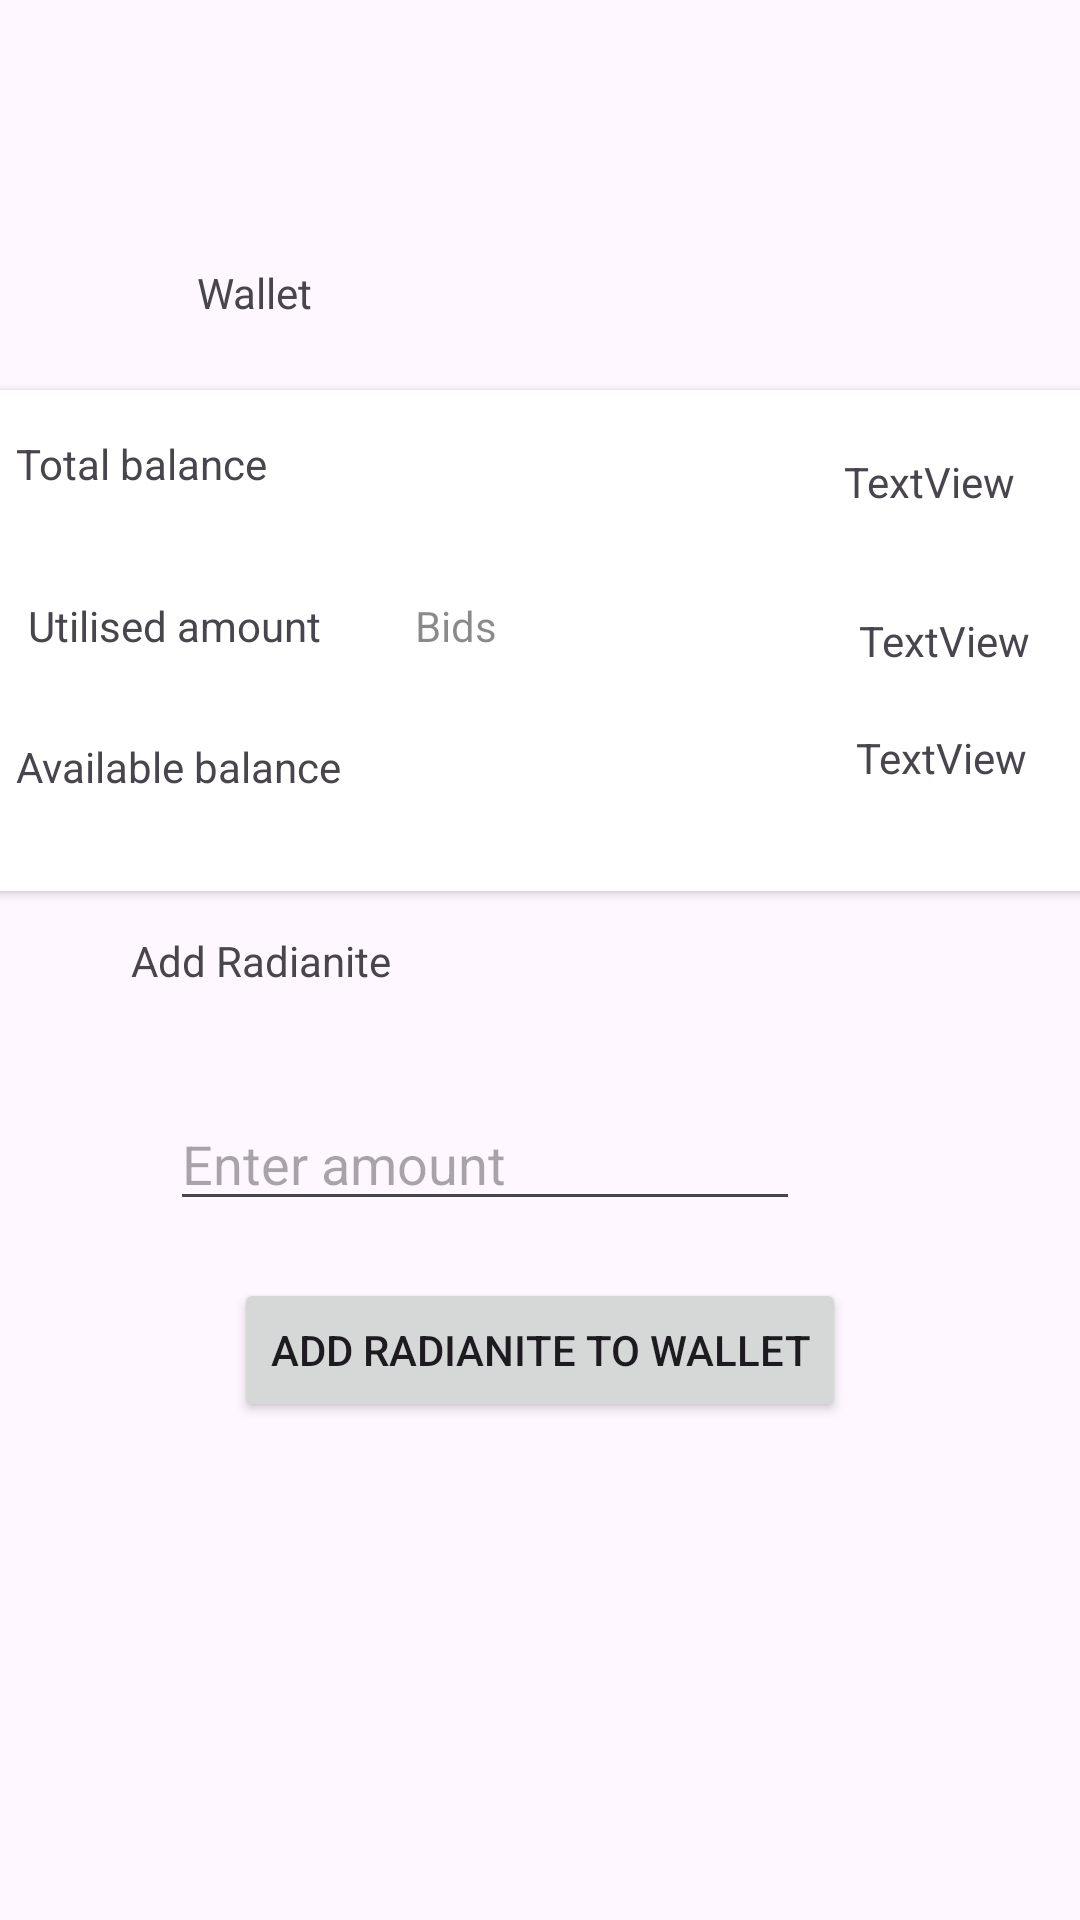

This screen was rendered from an Android layout file. Write that file and the resources it references.
<!-- AndroidManifest.xml: application theme Theme.Auction -->
<!-- res/layout/fragment_wallet.xml -->
<?xml version="1.0" encoding="utf-8"?>
<androidx.constraintlayout.widget.ConstraintLayout xmlns:android="http://schemas.android.com/apk/res/android"
    xmlns:app="http://schemas.android.com/apk/res-auto"
    xmlns:tools="http://schemas.android.com/tools"
    android:layout_width="match_parent"
    android:layout_height="match_parent"
    tools:context=".WalletFragment">

    <TextView
        android:id="@+id/textView10"
        android:layout_width="wrap_content"
        android:layout_height="wrap_content"
        android:layout_marginTop="88dp"
        android:text="Wallet"
        app:layout_constraintEnd_toEndOf="parent"
        app:layout_constraintHorizontal_bias="0.204"
        app:layout_constraintStart_toStartOf="parent"
        app:layout_constraintTop_toTopOf="parent" />

    <androidx.cardview.widget.CardView
        android:layout_width="382dp"
        android:layout_height="167dp"
        android:layout_marginTop="23dp"
        app:layout_constraintEnd_toEndOf="parent"
        app:layout_constraintHorizontal_bias="0.5"
        app:layout_constraintStart_toStartOf="parent"
        app:layout_constraintTop_toBottomOf="@+id/textView10">

        <RelativeLayout
            android:layout_width="wrap_content"
            android:layout_height="match_parent">

            <TextView
                android:id="@+id/textView11"
                android:layout_width="wrap_content"
                android:layout_height="30dp"
                android:layout_alignParentStart="true"
                android:layout_alignParentTop="true"
                android:layout_alignParentEnd="true"
                android:layout_marginStart="16dp"
                android:layout_marginTop="15dp"
                android:layout_marginEnd="273dp"
                android:text="Total balance" />

            <TextView
                android:id="@+id/textView12"
                android:layout_width="wrap_content"
                android:layout_height="wrap_content"
                android:layout_alignParentStart="true"
                android:layout_alignParentTop="true"
                android:layout_alignParentEnd="true"
                android:layout_marginStart="20dp"
                android:layout_marginTop="69dp"
                android:layout_marginEnd="236dp"
                android:text="Utilised amount" />

            <TextView
                android:id="@+id/textView13"
                android:layout_width="150dp"
                android:layout_height="wrap_content"
                android:layout_alignParentStart="true"
                android:layout_alignParentTop="true"
                android:layout_alignParentEnd="true"
                android:layout_marginStart="16dp"
                android:layout_marginTop="116dp"
                android:layout_marginEnd="226dp"
                android:text="Available balance" />

            <TextView
                android:id="@+id/textView14"
                android:layout_width="wrap_content"
                android:layout_height="wrap_content"
                android:layout_alignParentTop="true"
                android:layout_alignParentEnd="true"
                android:layout_marginTop="21dp"
                android:layout_marginEnd="33dp"
                android:text="TextView" />

            <TextView
                android:id="@+id/textView15"
                android:layout_width="wrap_content"
                android:layout_height="wrap_content"
                android:layout_alignParentTop="true"
                android:layout_alignParentEnd="true"
                android:layout_marginTop="74dp"
                android:layout_marginEnd="28dp"
                android:text="TextView" />

            <TextView
                android:id="@+id/textView16"
                android:layout_width="wrap_content"
                android:layout_height="wrap_content"
                android:layout_alignParentTop="true"
                android:layout_alignParentEnd="true"
                android:layout_marginTop="113dp"
                android:layout_marginEnd="29dp"
                android:text="TextView" />

            <TextView
                android:id="@+id/textView17"
                android:layout_width="wrap_content"
                android:layout_height="wrap_content"
                android:layout_alignParentStart="true"
                android:layout_alignParentTop="true"
                android:layout_marginStart="149dp"
                android:layout_marginTop="69dp"
                android:text="Bids"
                android:textColor="#75000000" />

        </RelativeLayout>

    </androidx.cardview.widget.CardView>

    <TextView
        android:id="@+id/textView18"
        android:layout_width="wrap_content"
        android:layout_height="wrap_content"
        android:text="Add Radianite"
        app:layout_constraintBottom_toBottomOf="parent"
        app:layout_constraintEnd_toEndOf="parent"
        app:layout_constraintHorizontal_bias="0.16"
        app:layout_constraintStart_toStartOf="parent"
        app:layout_constraintTop_toTopOf="parent" />

    <EditText
        android:id="@+id/editTextNumber"
        android:layout_width="wrap_content"
        android:layout_height="wrap_content"
        android:layout_marginTop="36dp"
        android:ems="10"
        android:hint="Enter amount"
        android:inputType="number"
        app:layout_constraintEnd_toEndOf="parent"
        app:layout_constraintHorizontal_bias="0.378"
        app:layout_constraintStart_toStartOf="parent"
        app:layout_constraintTop_toBottomOf="@+id/textView18" />

    <Button
        android:id="@+id/button3"
        android:layout_width="wrap_content"
        android:layout_height="wrap_content"
        android:layout_marginTop="19dp"
        android:text="Add Radianite to Wallet"
        app:layout_constraintEnd_toEndOf="parent"
        app:layout_constraintStart_toStartOf="parent"
        app:layout_constraintTop_toBottomOf="@+id/editTextNumber" />

</androidx.constraintlayout.widget.ConstraintLayout>
<!-- resources referenced by this layout -->
<resources>
  <style name="Theme.Auction" parent="Base.Theme.Auction" />
  <style name="Base.Theme.Auction" parent="Theme.Material3.DayNight.NoActionBar">
          
          
      </style>
</resources>
